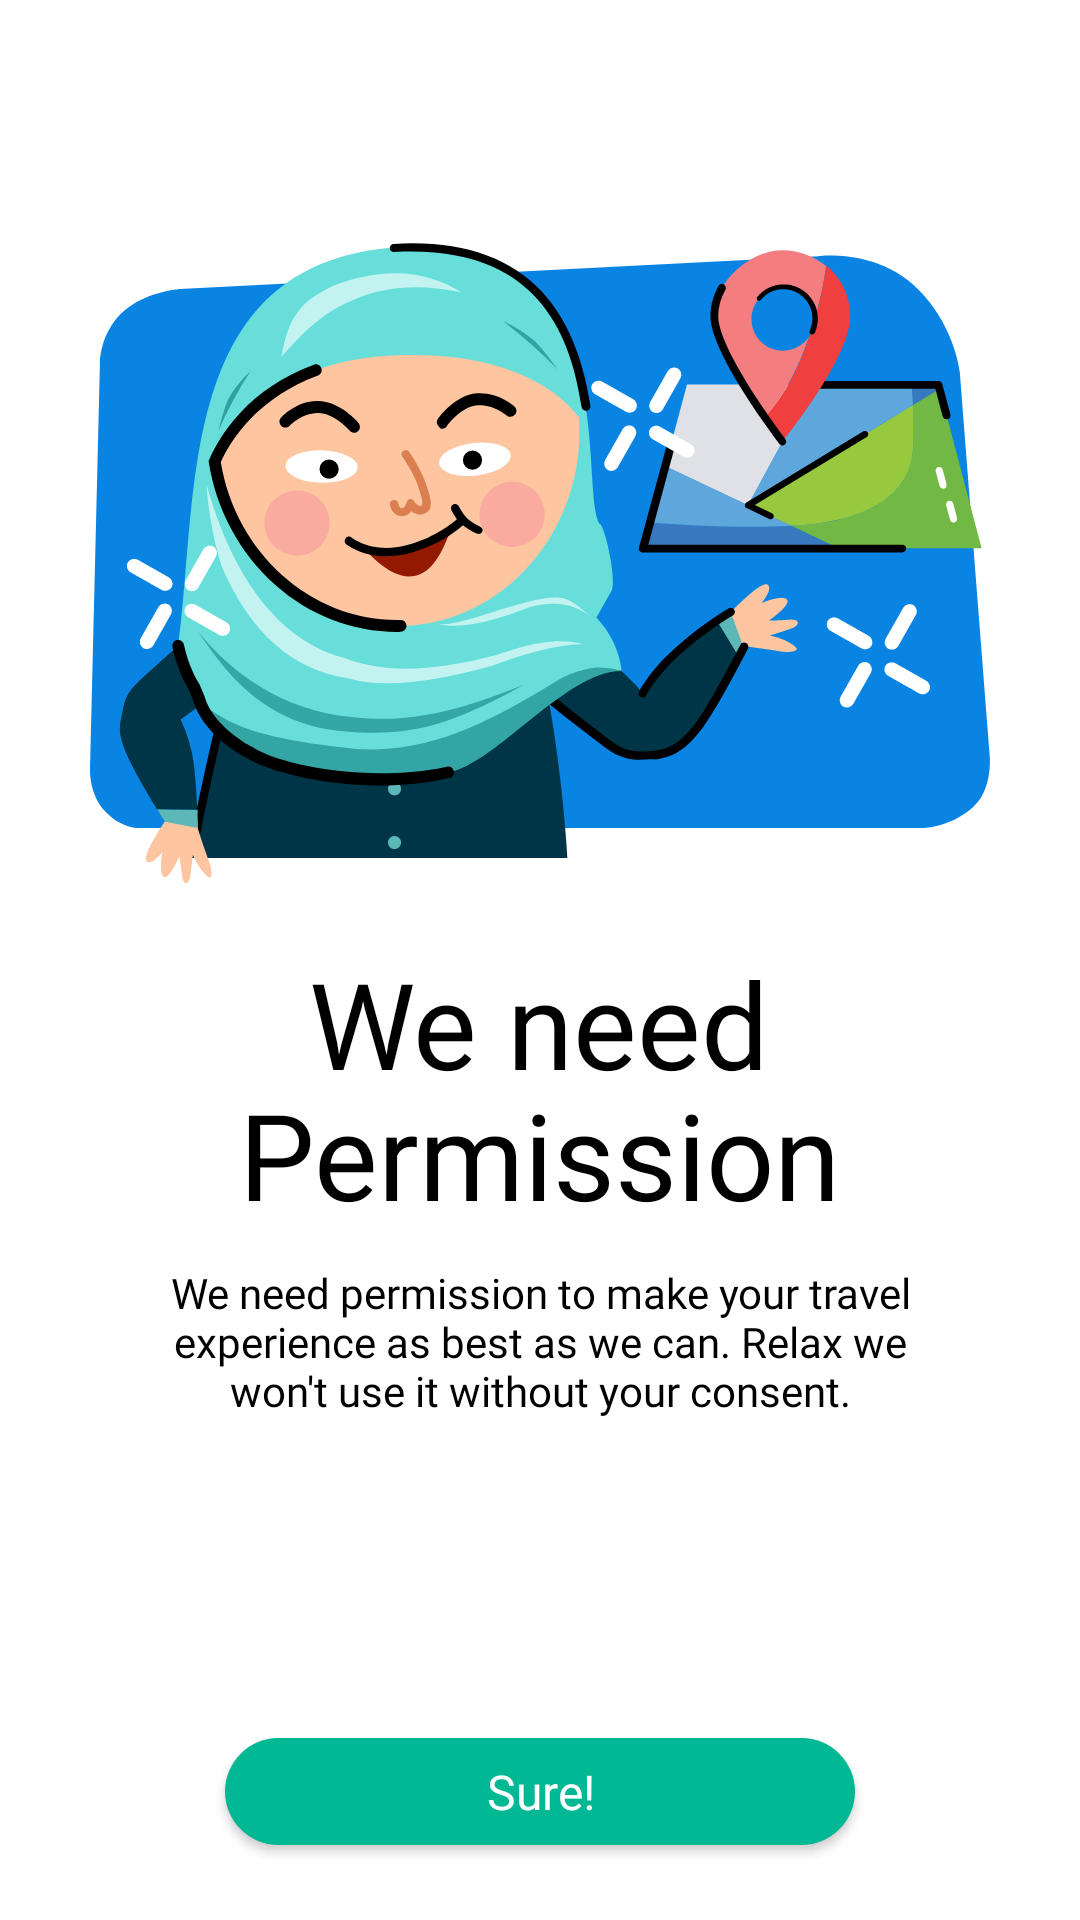

Android layout source for this screen:
<!-- AndroidManifest.xml: application theme AppTheme -->
<!-- res/layout/fragment_onboard3.xml -->
<?xml version="1.0" encoding="utf-8"?>
<LinearLayout xmlns:android="http://schemas.android.com/apk/res/android"
    xmlns:tools="http://schemas.android.com/tools"
    android:layout_width="match_parent"
    android:layout_height="match_parent"
    android:background="@color/white"
    android:orientation="vertical"
    tools:context=".ui.onboard.OnBoarding3Fragment">

    <LinearLayout
        android:layout_width="match_parent"
        android:layout_height="0dp"
        android:layout_weight="10"
        android:gravity="center"
        android:orientation="vertical">

        <ImageView
            android:layout_width="wrap_content"
            android:layout_height="wrap_content"
            android:layout_marginBottom="10dp"
            android:src="@drawable/ic_new_onboarding_3"
            tools:ignore="ContentDescription" />

        <LinearLayout
            android:layout_width="match_parent"
            android:layout_height="wrap_content"
            android:layout_marginStart="25dp"
            android:layout_marginTop="10dp"
            android:layout_marginEnd="25dp"
            android:layout_marginBottom="5dp"
            android:gravity="center"
            android:orientation="vertical">

            <TextView
                android:layout_width="wrap_content"
                android:layout_height="wrap_content"
                android:fontFamily="@font/geomanistregular"
                android:text="We need"
                android:textColor="#000000"
                android:textSize="40sp"
                tools:ignore="HardcodedText" />

            <TextView
                android:layout_width="wrap_content"
                android:layout_height="wrap_content"
                android:layout_marginTop="-10dp"
                android:fontFamily="@font/geomanistbold"
                android:text="Permission"
                android:textColor="#000000"
                android:textSize="40sp"
                tools:ignore="HardcodedText" />


        </LinearLayout>

        <TextView
            android:layout_width="match_parent"
            android:layout_height="wrap_content"
            android:layout_marginStart="50dp"
            android:layout_marginTop="5dp"
            android:layout_marginEnd="50dp"
            android:fontFamily="@font/geomanistregular"
            android:text="We need permission to make your travel experience as best as we can. Relax we won't use it without your consent."
            android:textAlignment="center"
            android:textColor="#000000"
            android:textSize="14sp"
            tools:ignore="HardcodedText" />

    </LinearLayout>

    <LinearLayout
        android:layout_width="match_parent"
        android:layout_height="0dp"
        android:layout_marginStart="25dp"
        android:layout_marginTop="15dp"
        android:layout_marginEnd="25dp"
        android:layout_marginBottom="15dp"
        android:layout_weight="1"
        android:gravity="center_vertical"
        android:orientation="horizontal">

        <Button
            android:id="@+id/button_permission"
            android:layout_width="match_parent"
            android:layout_height="wrap_content"
            android:layout_marginStart="50dp"
            android:layout_marginTop="10dp"
            android:layout_marginEnd="50dp"
            android:layout_marginBottom="10dp"
            android:background="@drawable/button_green"
            android:fontFamily="@font/geomanistmedium"
            android:text="Sure!"
            android:textAllCaps="false"
            android:textColor="#ffffff"
            android:textSize="16sp"
            tools:ignore="HardcodedText" />

    </LinearLayout>

</LinearLayout>
<!-- resources referenced by this layout -->
<resources>
  <color name="white">#ffffff</color>
  <!-- drawable button_green (drawable) -->
  <?xml version="1.0" encoding="utf-8"?>
  <selector xmlns:android="http://schemas.android.com/apk/res/android">
      <item>
          <shape android:shape="rectangle">
              <solid android:color="#00B894" />
              <corners android:radius="25dp" />
          </shape>
      </item>
  </selector>
  <!-- drawable ic_new_onboarding_3: vector/xml drawable (drawable, 16974 chars, omitted) -->
  <style name="AppTheme" parent="Theme.AppCompat.Light.NoActionBar">
          
          <item name="colorPrimary">@color/colorPrimary</item>
          <item name="colorPrimaryDark">@color/colorPrimaryDark</item>
          <item name="colorAccent">@color/colorAccent</item>
      </style>
  <color name="colorPrimary">#008577</color>
  <color name="colorPrimaryDark">#00574B</color>
  <color name="colorAccent">#D81B60</color>
</resources>
